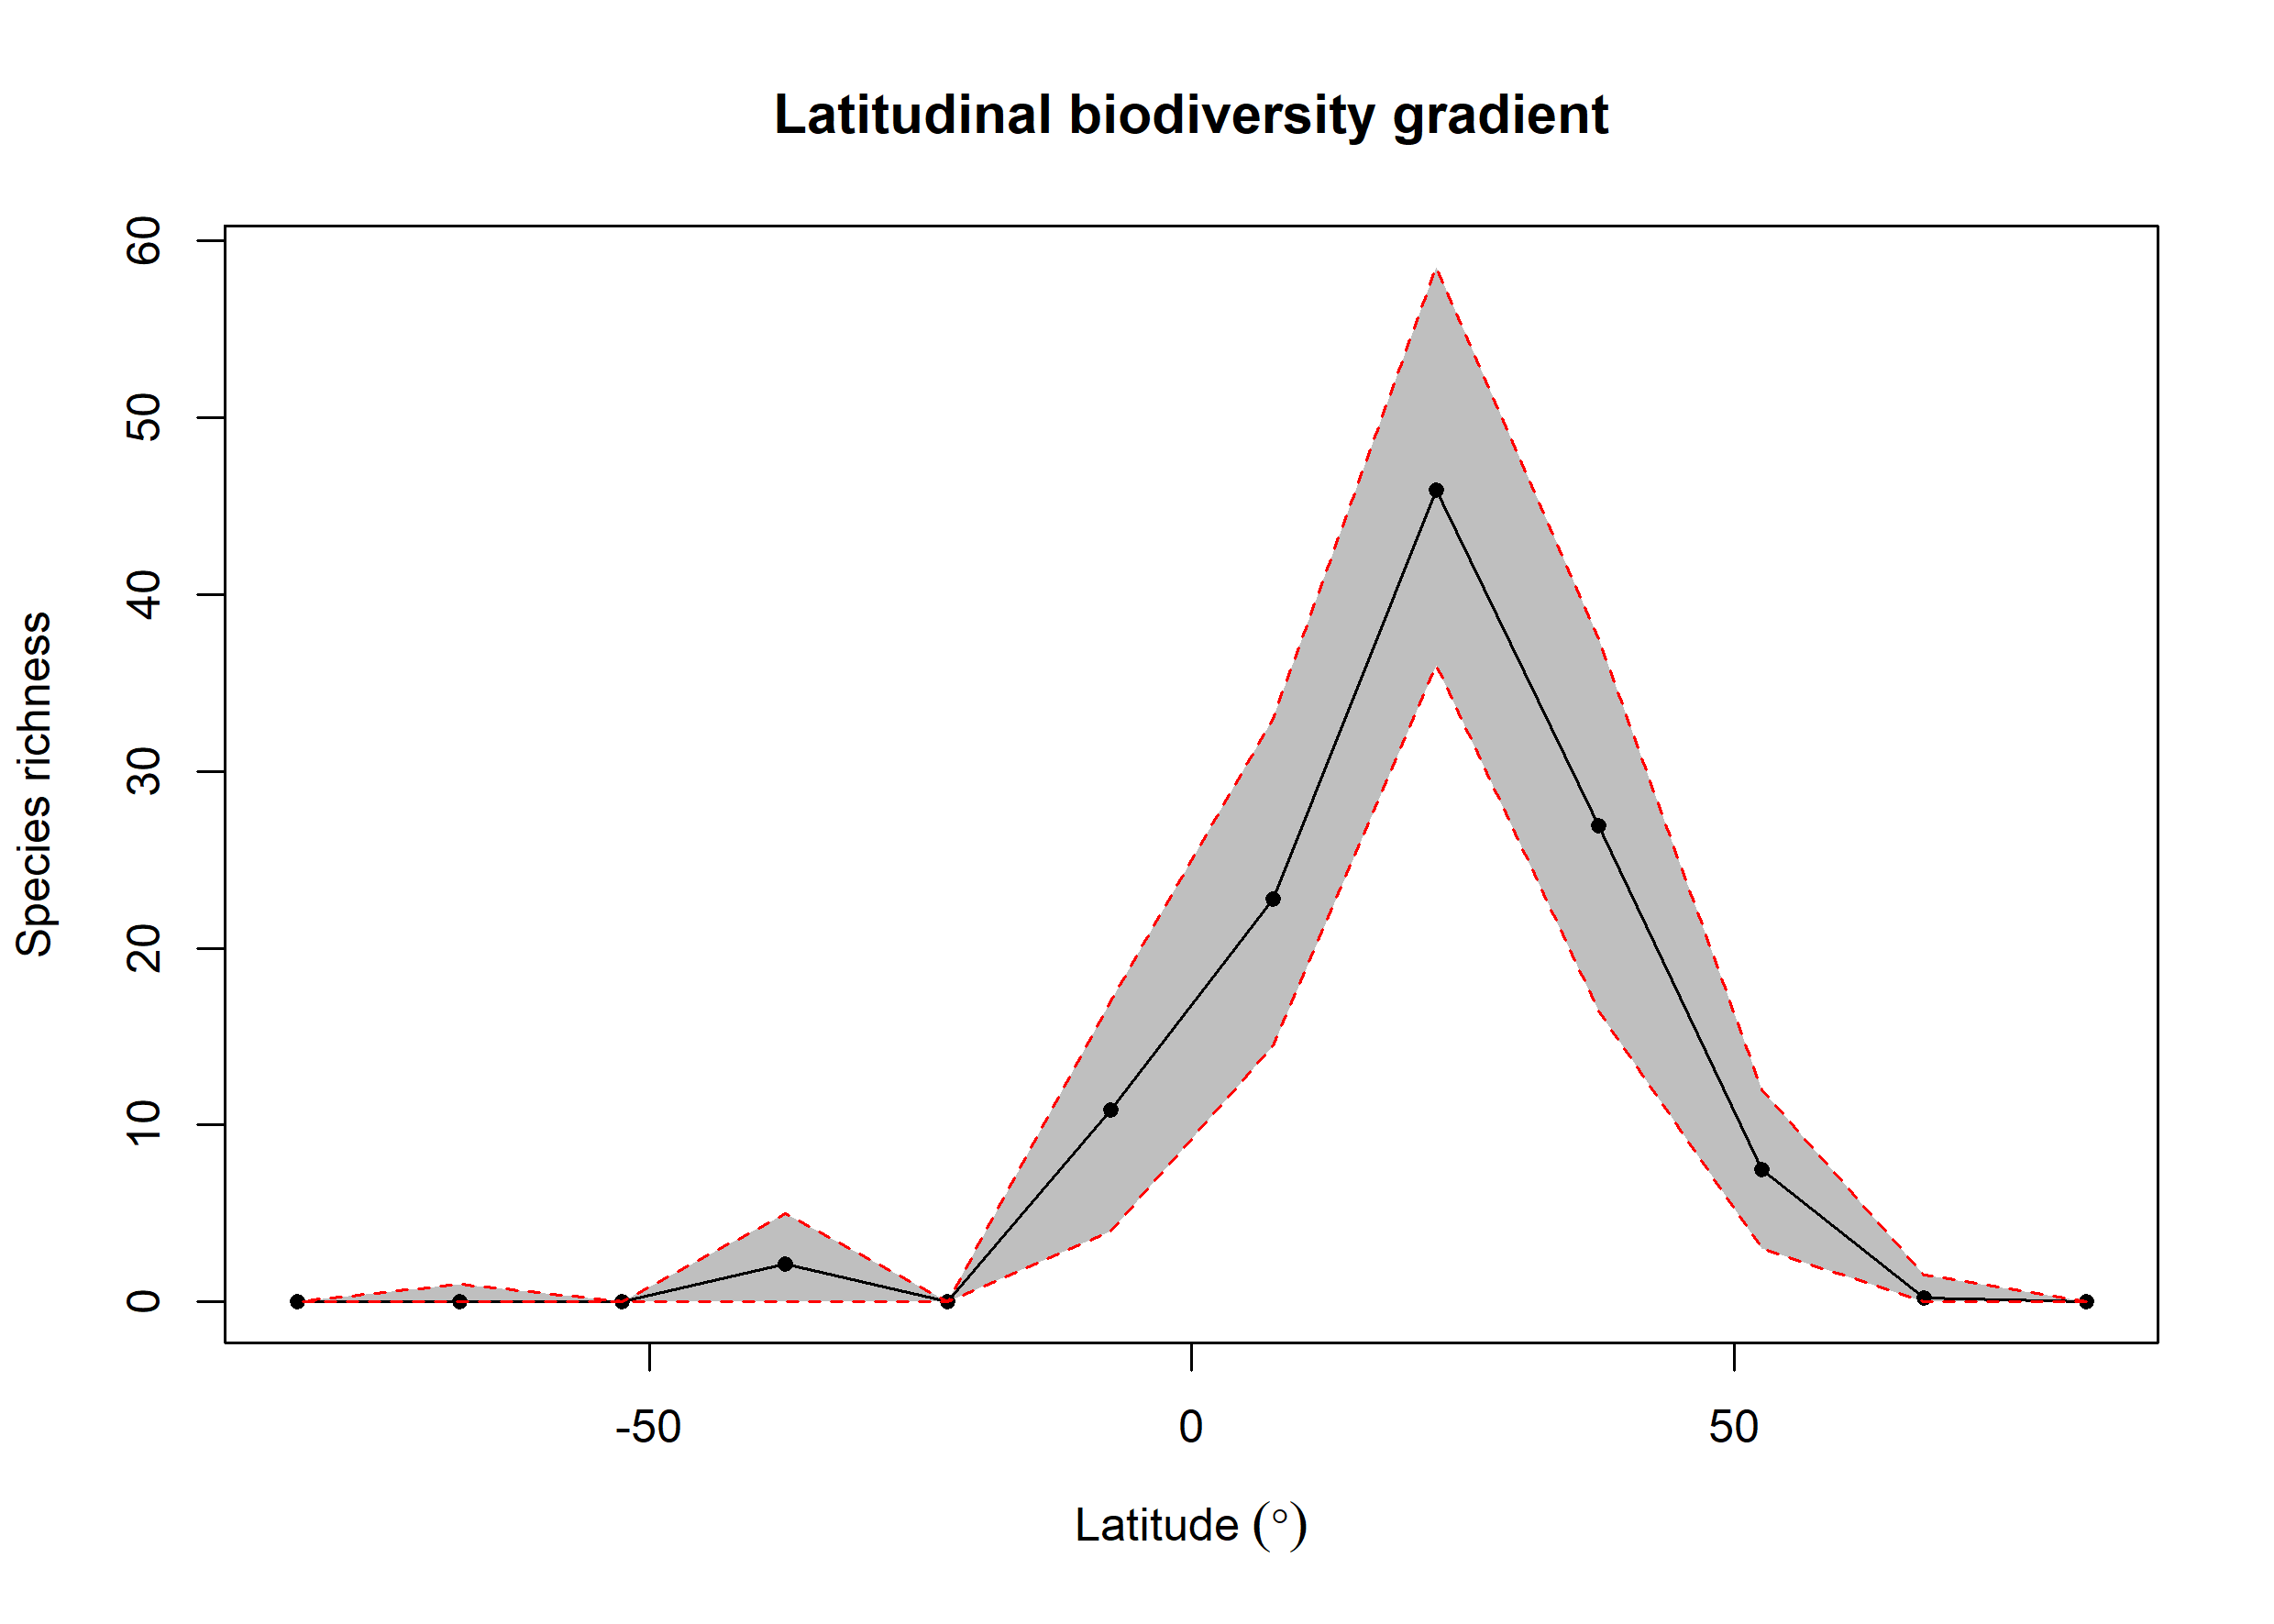

Data behind this chart, as committed beside it:
bin, max, min, mid, hemisphere, mean_richness, CI.Lower, CI.Upper
1, 90, 75, 82.5, N, 0, 0, 0
2, 75, 60, 67.5, N, 0.2, 0, 1.525
3, 60, 45, 52.5, N, 7.5, 3, 12
4, 45, 30, 37.5, N, 26.94, 16.48, 37.52
5, 30, 15, 22.5, N, 45.9, 36, 58.52
6, 15, 0, 7.5, N, 22.77, 14.47, 33
7, 0, -15, -7.5, S, 10.86, 4, 17
8, -15, -30, -22.5, S, 0, 0, 0
9, -30, -45, -37.5, S, 2.13, 0, 5
10, -45, -60, -52.5, S, 0, 0, 0
11, -60, -75, -67.5, S, 0.04, 0, 1
12, -75, -90, -82.5, S, 0, 0, 0
